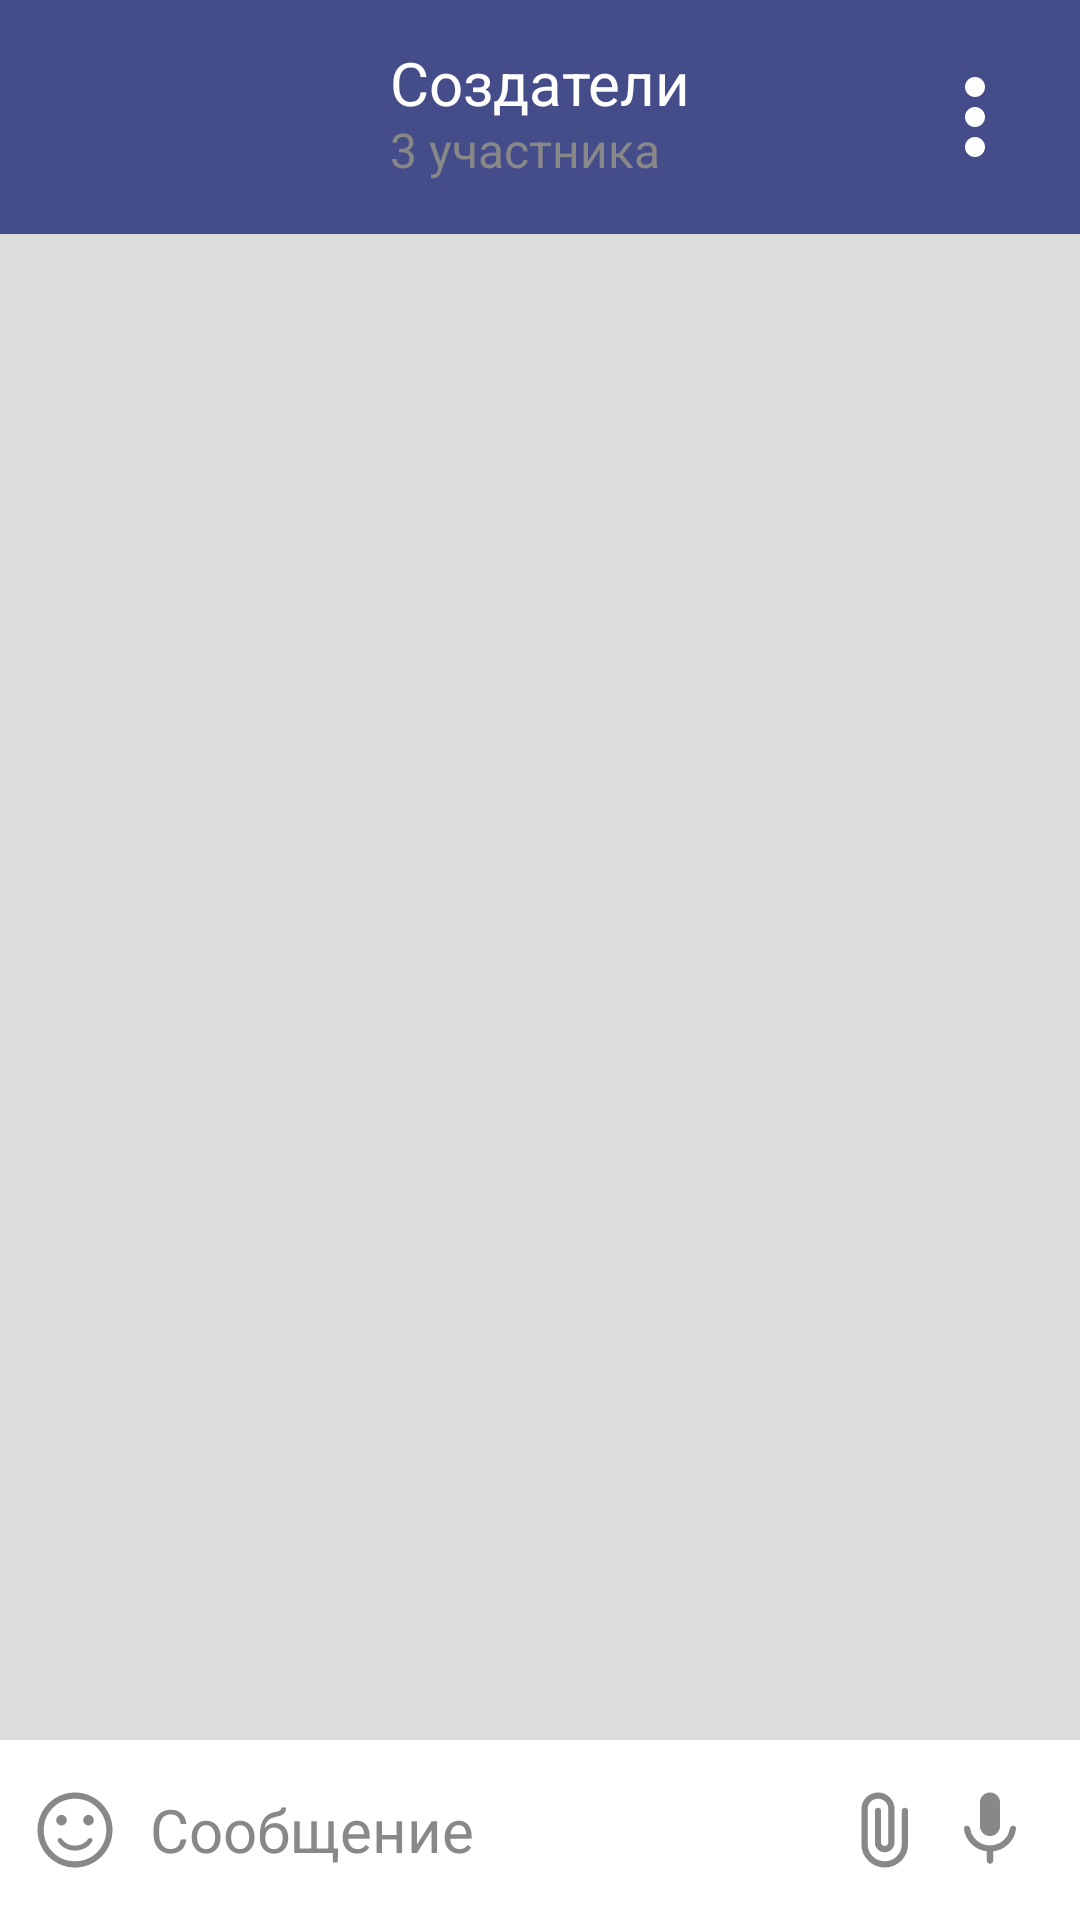

Produce the Android XML layout that renders to this screen, including the resource entries it uses.
<!-- AndroidManifest.xml: application theme Theme.SURChat -->
<!-- res/layout/activity_group_chat.xml -->
<?xml version="1.0" encoding="utf-8"?>
<RelativeLayout xmlns:android="http://schemas.android.com/apk/res/android"
    xmlns:app="http://schemas.android.com/apk/res-auto"
    xmlns:tools="http://schemas.android.com/tools"
    android:layout_width="match_parent"
    android:layout_height="match_parent"
    android:orientation="vertical"
    android:background="@color/grayBackground"
    tools:context=".GroupChat">

    
    <RelativeLayout
        android:id="@+id/toolbar"
        android:layout_width="match_parent"
        android:layout_height="78dp"
        android:background="@color/blue">
        <ImageView
            android:id="@+id/imageView"
            android:layout_width="40dp"
            android:layout_height="40dp"
            android:layout_alignParentStart="true"
            android:layout_centerVertical="true"
            android:layout_marginStart="15dp"
            android:src="@drawable/ic_arrow_back_white" />

        <com.google.android.material.imageview.ShapeableImageView
            android:id="@+id/chat_avatar"
            android:layout_width="50dp"
            android:layout_height="50dp"
            android:layout_centerVertical="true"
            android:layout_marginStart="15dp"
            android:layout_toEndOf="@+id/imageView"
            android:src="@drawable/img_avatar"
            app:shapeAppearanceOverlay="@style/roundedImg" />

        <TextView
            android:id="@+id/chat_title"
            style="@style/whiteText20sp"
            android:layout_width="wrap_content"
            android:layout_height="wrap_content"
            android:layout_marginStart="10dp"
            android:layout_marginTop="14dp"
            android:layout_toEndOf="@id/chat_avatar"
            android:text="Создатели" />

        <TextView
            style="@style/grayText16sp"
            android:layout_width="wrap_content"
            android:layout_height="wrap_content"
            android:layout_alignStart="@+id/chat_title"
            android:layout_marginTop="39dp"
            android:text="3 участника" />

        <ImageView
            android:layout_width="40dp"
            android:layout_height="40dp"
            android:layout_alignParentEnd="true"
            android:layout_centerVertical="true"
            android:layout_marginEnd="15dp"
            android:src="@drawable/ic_more_vert_white" />

    </RelativeLayout>


    
    <androidx.recyclerview.widget.RecyclerView
        android:id="@+id/recyclerView"
        android:layout_width="match_parent"
        android:layout_height="match_parent"
        android:layout_below="@id/toolbar"
        android:layout_above="@+id/message_bar"/>

    
    <RelativeLayout
        android:id="@+id/message_bar"
        android:layout_width="match_parent"
        android:layout_height="60dp"
        android:background="@color/white"
        android:layout_alignParentBottom="true">

        
        <ImageButton
            android:id="@+id/emoji_button"
            android:layout_width="30dp"
            android:layout_height="30dp"
            android:layout_centerVertical="true"
            android:layout_alignParentStart="true"
            android:layout_marginStart="10dp"
            android:contentDescription="Смайлики"
            android:backgroundTint="@color/transparent"
            android:src="@drawable/ic_emoji_gray" />

        
        <EditText
            android:id="@+id/message_input"
            android:layout_width="match_parent"
            android:layout_height="wrap_content"
            android:layout_toEndOf="@id/emoji_button"
            android:layout_marginStart="10dp"
            android:layout_centerVertical="true"
            android:layout_toStartOf="@id/attachment_button"
            android:background="@color/transparent"
            style="@style/grayText20sp"
            android:hint="Сообщение"
            android:textColorHint="@color/gray" />

        
        <ImageButton
            android:id="@+id/attachment_button"
            android:layout_width="30dp"
            android:layout_height="30dp"
            android:layout_centerVertical="true"
            android:layout_toStartOf="@id/microphone_button"
            android:backgroundTint="@color/transparent"
            android:layout_marginStart="5dp"
            android:contentDescription="Прикрепить файл"
            android:src="@drawable/ic_attach_file_gray" />

        
        <ImageButton
            android:id="@+id/microphone_button"
            android:layout_width="30dp"
            android:layout_height="30dp"
            android:layout_centerVertical="true"
            android:layout_alignParentEnd="true"
            android:layout_marginEnd="15dp"
            android:layout_marginStart="5dp"
            android:backgroundTint="@color/transparent"
            android:contentDescription="Голосовое сообщение"
            android:src="@drawable/ic_mic_gray" />

        
        <ImageButton
            android:id="@+id/send_button"
            android:layout_width="30dp"
            android:layout_height="30dp"
            android:layout_centerVertical="true"
            android:layout_alignParentEnd="true"
            android:layout_marginEnd="15dp"
            android:layout_marginStart="5dp"
            android:backgroundTint="@color/transparent"
            android:contentDescription="Отправить"
            android:src="@drawable/ic_send_blue"
            android:visibility="gone" />
    </RelativeLayout>

</RelativeLayout>
<!-- resources referenced by this layout -->
<resources>
  <color name="blue">#444C89</color>
  <color name="gray">#888888</color>
  <color name="grayBackground">#DDDDDD</color>
  <color name="transparent">#00000000</color>
  <color name="white">#FFFFFFFF</color>
  <!-- drawable ic_more_vert_white (drawable) -->
  <vector xmlns:android="http://schemas.android.com/apk/res/android"
      android:width="40dp"
      android:height="40dp"
      android:viewportWidth="40"
      android:viewportHeight="40">
    <path
        android:pathData="M20,33.333C19.083,33.333 18.299,33.007 17.646,32.354C16.993,31.701 16.667,30.917 16.667,30C16.667,29.083 16.993,28.299 17.646,27.646C18.299,26.993 19.083,26.667 20,26.667C20.917,26.667 21.701,26.993 22.354,27.646C23.007,28.299 23.333,29.083 23.333,30C23.333,30.917 23.007,31.701 22.354,32.354C21.701,33.007 20.917,33.333 20,33.333ZM20,23.333C19.083,23.333 18.299,23.007 17.646,22.354C16.993,21.701 16.667,20.917 16.667,20C16.667,19.083 16.993,18.299 17.646,17.646C18.299,16.993 19.083,16.667 20,16.667C20.917,16.667 21.701,16.993 22.354,17.646C23.007,18.299 23.333,19.083 23.333,20C23.333,20.917 23.007,21.701 22.354,22.354C21.701,23.007 20.917,23.333 20,23.333ZM20,13.333C19.083,13.333 18.299,13.007 17.646,12.354C16.993,11.701 16.667,10.917 16.667,10C16.667,9.083 16.993,8.299 17.646,7.646C18.299,6.993 19.083,6.667 20,6.667C20.917,6.667 21.701,6.993 22.354,7.646C23.007,8.299 23.333,9.083 23.333,10C23.333,10.917 23.007,11.701 22.354,12.354C21.701,13.007 20.917,13.333 20,13.333Z"
        android:fillColor="#ffffff"/>
  </vector>
  <!-- drawable ic_send_blue (drawable) -->
  <vector xmlns:android="http://schemas.android.com/apk/res/android"
      android:width="30dp"
      android:height="30dp"
      android:viewportWidth="30"
      android:viewportHeight="30">
    <path
        android:pathData="M5.5,24.281C5.083,24.448 4.688,24.412 4.313,24.172C3.938,23.932 3.75,23.583 3.75,23.125V17.5L13.75,15L3.75,12.5V6.875C3.75,6.417 3.938,6.068 4.313,5.828C4.688,5.589 5.083,5.552 5.5,5.719L24.75,13.844C25.271,14.073 25.531,14.458 25.531,15C25.531,15.542 25.271,15.927 24.75,16.156L5.5,24.281Z"
        android:fillColor="#444C89"/>
  </vector>
  <style name="grayText16sp" parent="grayText">
          <item name="android:textSize">16sp</item>
      </style>
  <style name="grayText20sp" parent="grayText">
          <item name="android:textSize">20sp</item>
      </style>
  <style name="roundedImg">
          <item name="cornerFamily">rounded</item>
          <item name="cornerSize">50%</item>
      </style>
  <style name="whiteText20sp" parent="whiteText">
          <item name="android:textSize">20sp</item>
    
      </style>
  <style name="Theme.SURChat" parent="Base.Theme.SURChat" />
  <style name="grayText" parent="regularText">
          <item name="android:textColor">@color/gray</item>
      </style>
  <style name="whiteText" parent="regularText">
          <item name="android:textColor">@color/white</item>
      </style>
  <style name="Base.Theme.SURChat" parent="Theme.Material3.DayNight.NoActionBar">
          
          
      </style>
  <style name="regularText">
          <item name="fontFamily">@font/ubuntu_regular</item>
          <item name="android:textColor">@color/blue</item>
          <item name="android:textSize">18sp</item>
      </style>
</resources>
